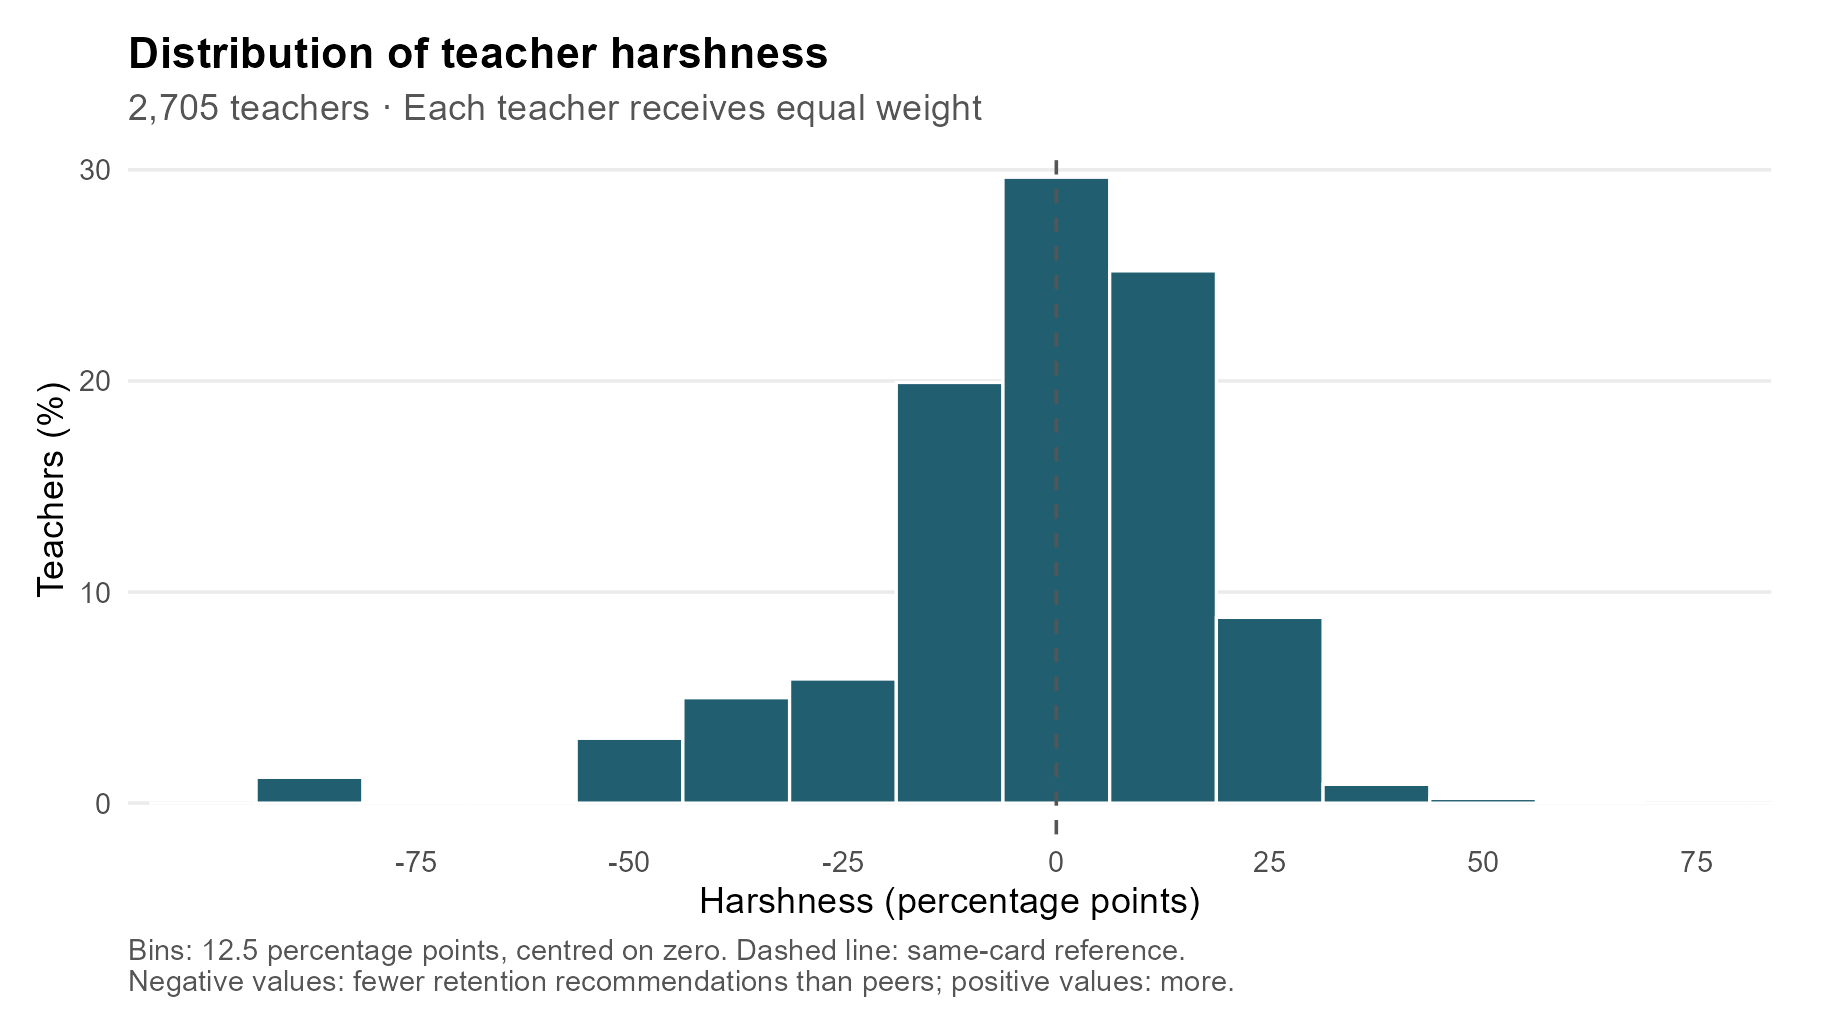

Source data for this figure (header and first rows):
left, right, share
-106.2, -93.75, 0
-93.75, -81.25, 1.22
-81.25, -68.75, 0.03697
-68.75, -56.25, 0.03697
-56.25, -43.75, 3.068
-43.75, -31.25, 4.991
-31.25, -18.75, 5.878
-18.75, -6.25, 19.93
-6.25, 6.25, 29.65
6.25, 18.75, 25.21
18.75, 31.25, 8.799
31.25, 43.75, 0.8872
43.75, 56.25, 0.2218
56.25, 68.75, 0.07394
68.75, 81.25, 0
81.25, 93.75, 0
93.75, 106.2, 0
